Dataset: V231 (GitHub, JuliaQuero/img_dataset). Classes: backdoor malware, PUP, packed malware, trojan malware, worm malware.

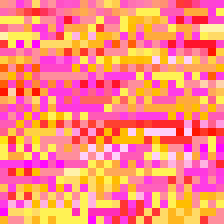
Label: PUP

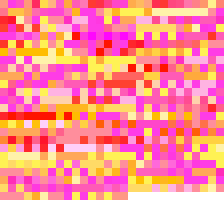
Label: trojan malware

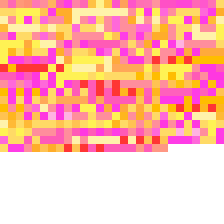
Label: backdoor malware

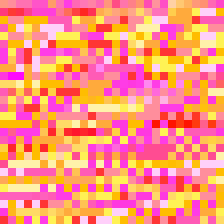
Label: PUP

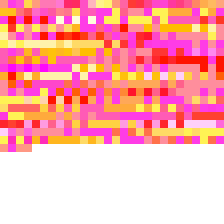
Label: packed malware

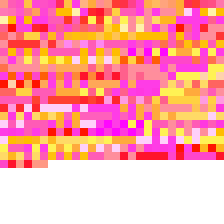
Label: worm malware
